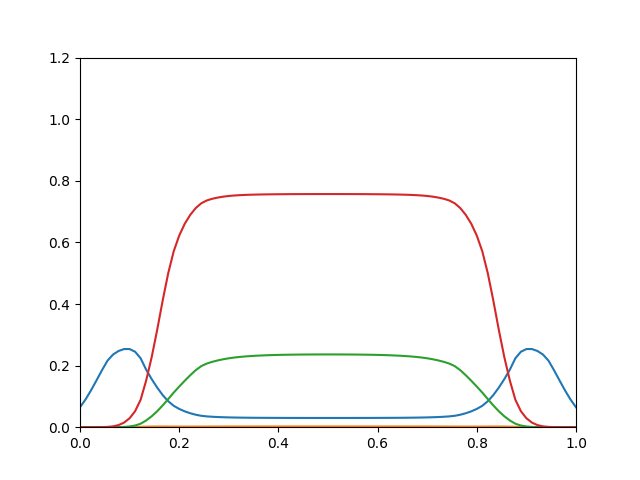

Source data for this figure (header and first rows):
0.06479, 2.23e-14, 6.348e-11, 2.785e-07
0.09003, 2.904e-12, 2.366e-09, 2.964e-06
0.1196, 1.563e-10, 4.388e-08, 2.011e-05
0.1522, 4.041e-09, 4.621e-07, 9.456e-05
0.1854, 5.738e-08, 3.14e-06, 0.0003347
0.2163, 5.105e-07, 1.535e-05, 0.0009581
0.236, 4.16e-06, 7.36e-05, 0.002734
0.2475, 2.37e-05, 0.0002909, 0.006885
0.2538, 9.628e-05, 0.000913, 0.01497
0.2537, 0.0002941, 0.002381, 0.02904
0.245, 0.0006974, 0.005436, 0.05198
0.2238, 0.001277, 0.01128, 0.08916
0.187, 0.0018, 0.02184, 0.1512
0.1563, 0.002174, 0.03533, 0.2268
0.1287, 0.002321, 0.05171, 0.3157
0.1044, 0.002285, 0.07063, 0.4109
0.08443, 0.00218, 0.09125, 0.4994
0.06949, 0.002098, 0.1123, 0.5709
0.05934, 0.002081, 0.1319, 0.622
0.05149, 0.002082, 0.1508, 0.6603
0.04533, 0.002094, 0.1686, 0.6894
0.04048, 0.002115, 0.1852, 0.7114
0.03705, 0.002147, 0.1983, 0.7269
0.03508, 0.002188, 0.2065, 0.7361
0.03388, 0.002234, 0.2123, 0.7416
0.033, 0.002278, 0.2169, 0.7456
0.03233, 0.002318, 0.2206, 0.7485
0.0318, 0.002354, 0.2237, 0.7507
0.03141, 0.002385, 0.2262, 0.7523
0.03112, 0.002412, 0.2282, 0.7534
0.03089, 0.002435, 0.2297, 0.7542
0.03071, 0.002454, 0.231, 0.7548
0.03056, 0.00247, 0.2321, 0.7553
0.03045, 0.002483, 0.233, 0.7557
0.03036, 0.002495, 0.2337, 0.756
0.03028, 0.002504, 0.2342, 0.7562
0.03022, 0.002511, 0.2347, 0.7564
0.03017, 0.002517, 0.2351, 0.7565
0.03013, 0.002522, 0.2354, 0.7566
0.0301, 0.002526, 0.2357, 0.7567
0.03007, 0.002529, 0.2359, 0.7568
0.03006, 0.002532, 0.236, 0.7569
0.03004, 0.002534, 0.2361, 0.7569
0.03003, 0.002535, 0.2362, 0.7569
0.03003, 0.002535, 0.2362, 0.7569
0.03002, 0.002536, 0.2363, 0.757
0.03003, 0.002535, 0.2362, 0.7569
0.03003, 0.002535, 0.2362, 0.7569
0.03004, 0.002534, 0.2361, 0.7569
0.03006, 0.002532, 0.236, 0.7569
0.03007, 0.002529, 0.2359, 0.7568
0.0301, 0.002526, 0.2357, 0.7567
0.03013, 0.002522, 0.2354, 0.7566
0.03017, 0.002517, 0.2351, 0.7565
0.03022, 0.002511, 0.2347, 0.7564
0.03028, 0.002504, 0.2342, 0.7562
0.03036, 0.002495, 0.2337, 0.756
0.03045, 0.002483, 0.233, 0.7557
0.03056, 0.00247, 0.2321, 0.7553
0.03071, 0.002454, 0.231, 0.7548
0.03089, 0.002435, 0.2297, 0.7542
... 30 more rows
